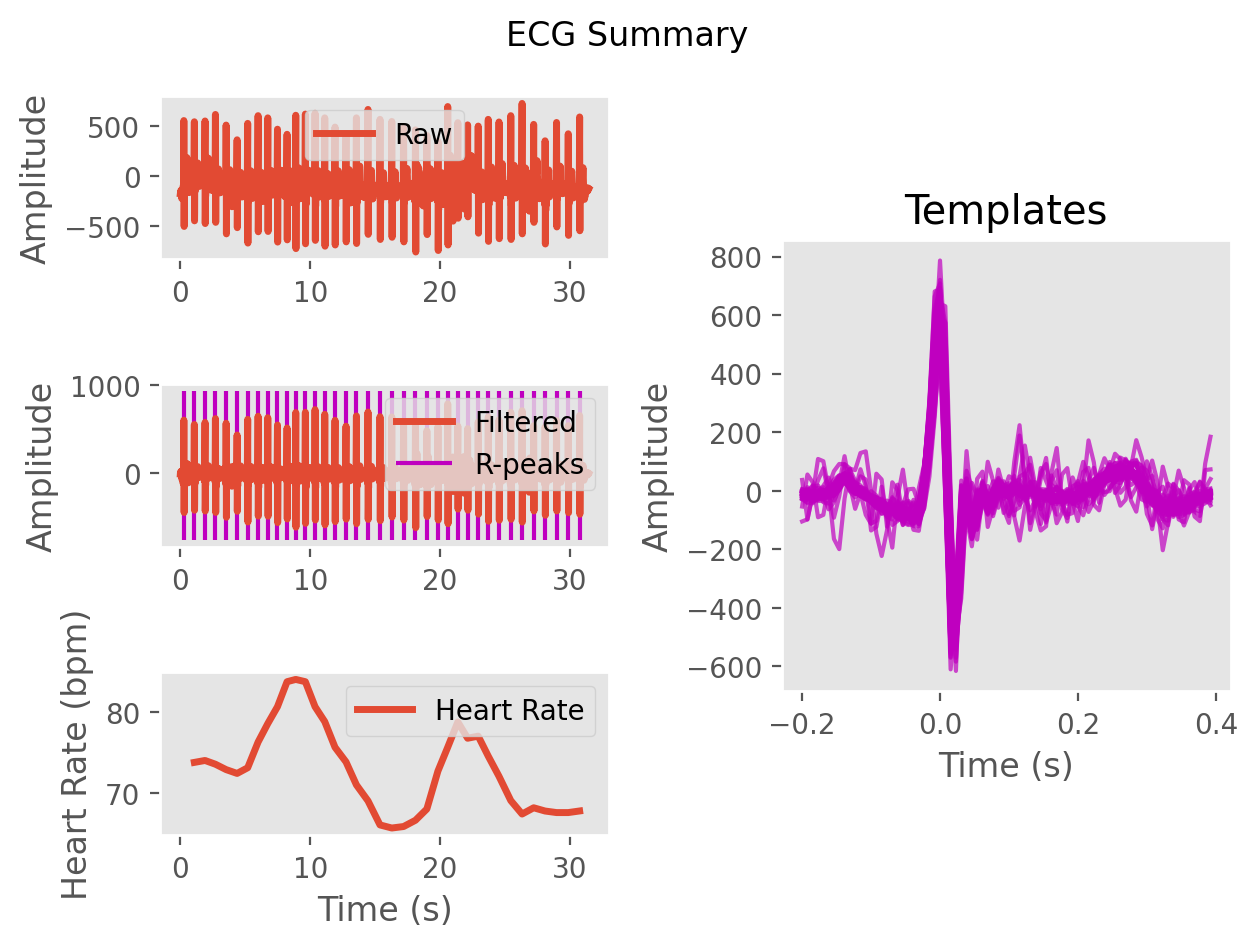

Data behind this chart, as committed beside it:
ECG, -8.249354516173916, 7.391111412130238, 1.6005151849212211, -10.940055392985311, -9.320195033641234, 8.486464092607566, 22.093601833349112, 5.481400782542252, -22.83806162634372, -22.865261018343517, -3.408823885944752, 13.494561162510582, 18.11816820212319, -17.509855322205123, -63.50184273931109, -39.40665214366674, 19.748974844685268, 27.897354377553874, 13.05168995509479, 6.712780034517333, -19.246308387153718, -30.057232132781404, -1.6795842371065532
Time (s), 0.0, 0.007692, 0.01538, 0.02308, 0.03077, 0.03846, 0.04615, 0.05385, 0.06154, 0.06923, 0.07692, 0.08462, 0.09231, 0.1, 0.1077, 0.1154, 0.1231, 0.1308, 0.1385, 0.1462, 0.1538, 0.1615, 0.1692
Rpeaks, 35, 140, 247, 351, 458, 568, 674, 778, 875, 972, 1068, 1155, 1251, 1348, 1445, 1548, 1658, 1762, 1878, 1998, 2116, 2234, 2353
IBI Series, 105.0, 107.0, 104.0, 107.0, 110.0, 106.0, 104.0, 97.0, 97.0, 96.0, 87.0, 96.0, 97.0, 97.0, 103.0, 110.0, 104.0, 116.0, 120.0, 118.0, 118.0, 119.0, 114.0
Heart Rate, 1.077, 1.9, 2.7, 3.523, 4.369, 5.185, 5.985, 6.731, 7.477, 8.215, 8.885, 9.623, 10.37, 11.12, 11.91, 12.75, 13.55, 14.45, 15.37, 16.28, 17.18, 18.1, 18.98
